The GitHub repository adityamathur06/SentryGlide contains a labelled image folder "splits" with 10 categories: body tissue or organ, gauze, glass equipment packaging, metal equipment packaging, organic waste, paper equipment packaging, plastic equipment packaging, syringe, syringe needle, tweezers. Examples follow, each with its label.

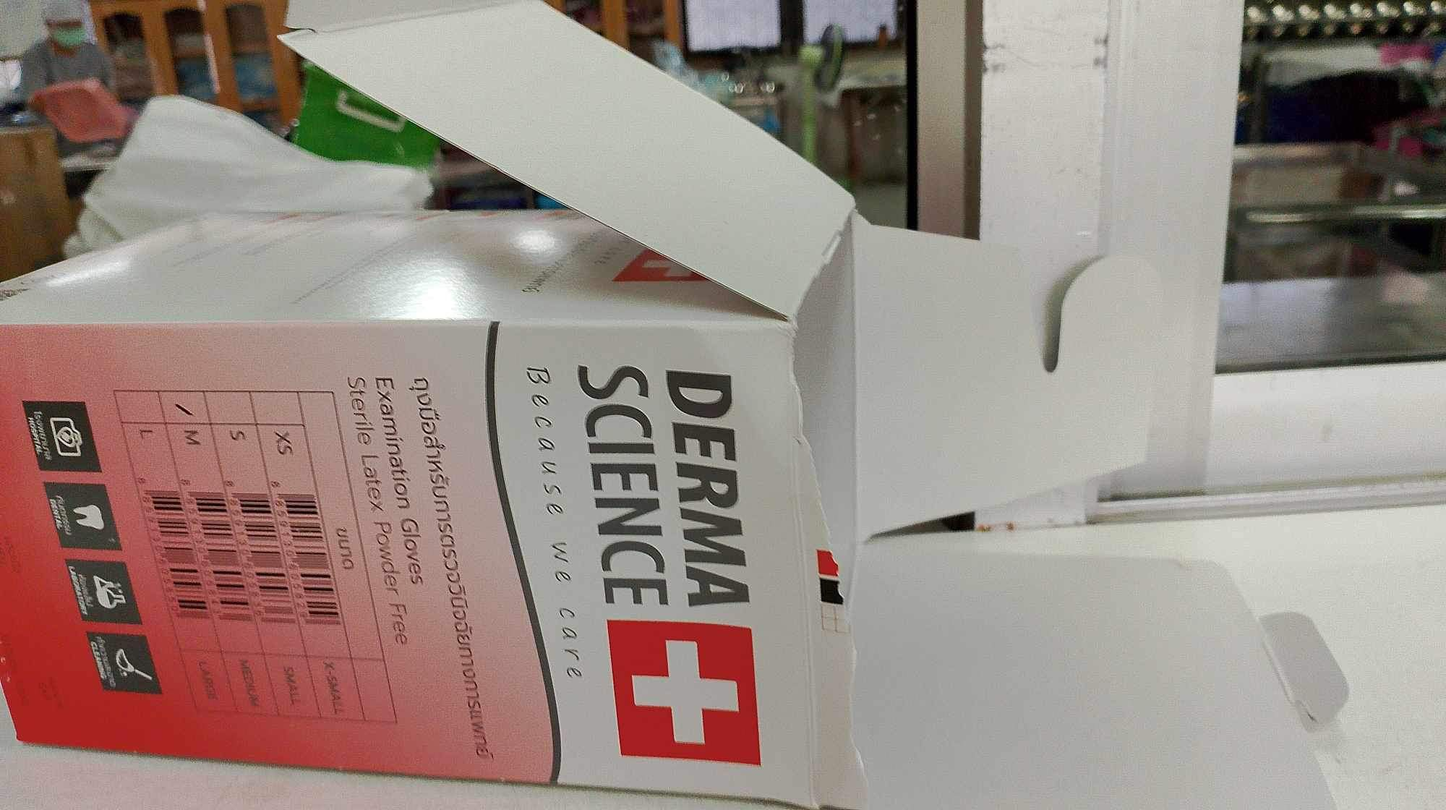
Label: paper equipment packaging

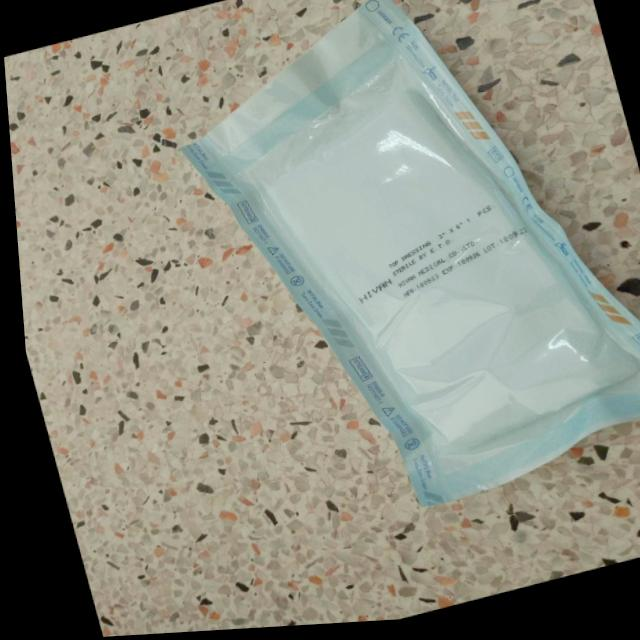
Label: paper equipment packaging

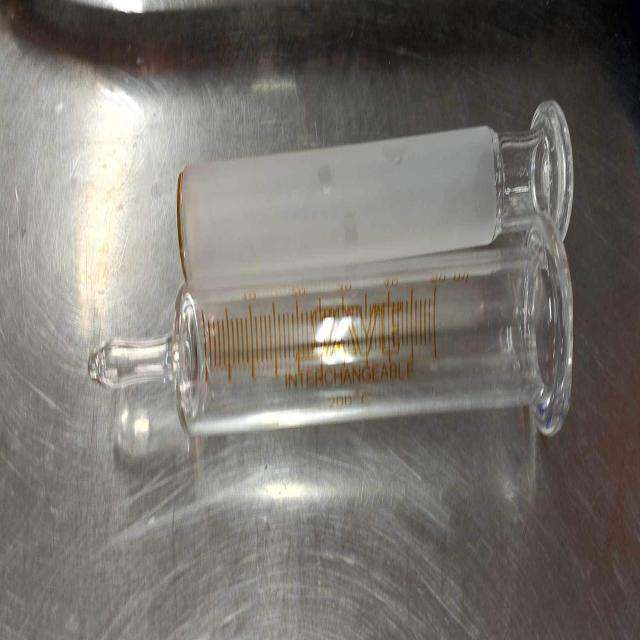
Label: glass equipment packaging

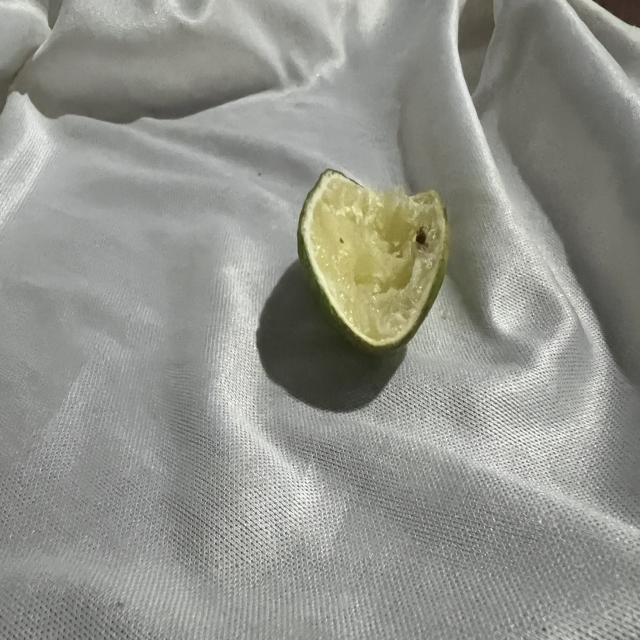
Label: organic waste

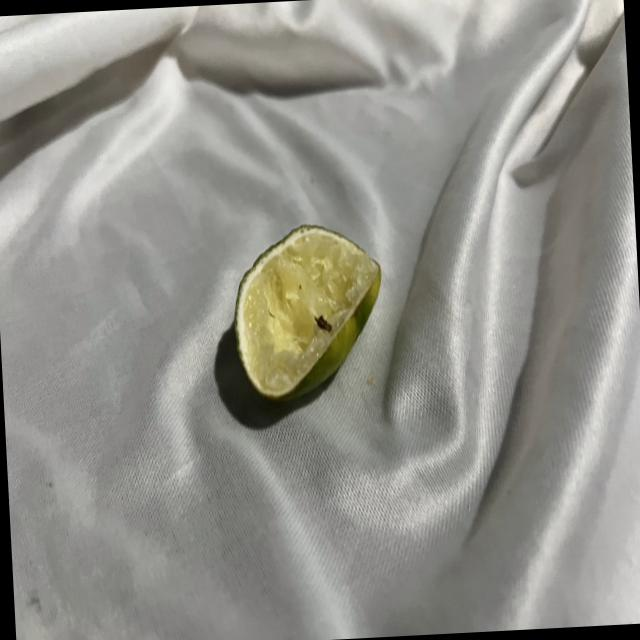
Label: organic waste

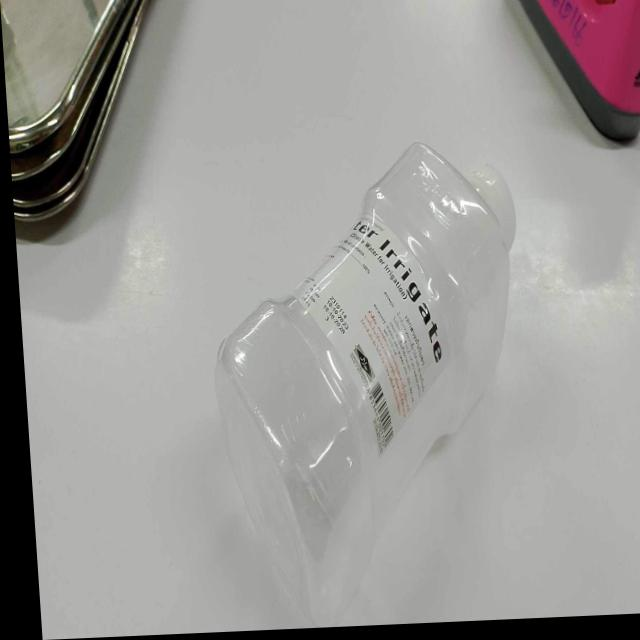
Label: plastic equipment packaging
